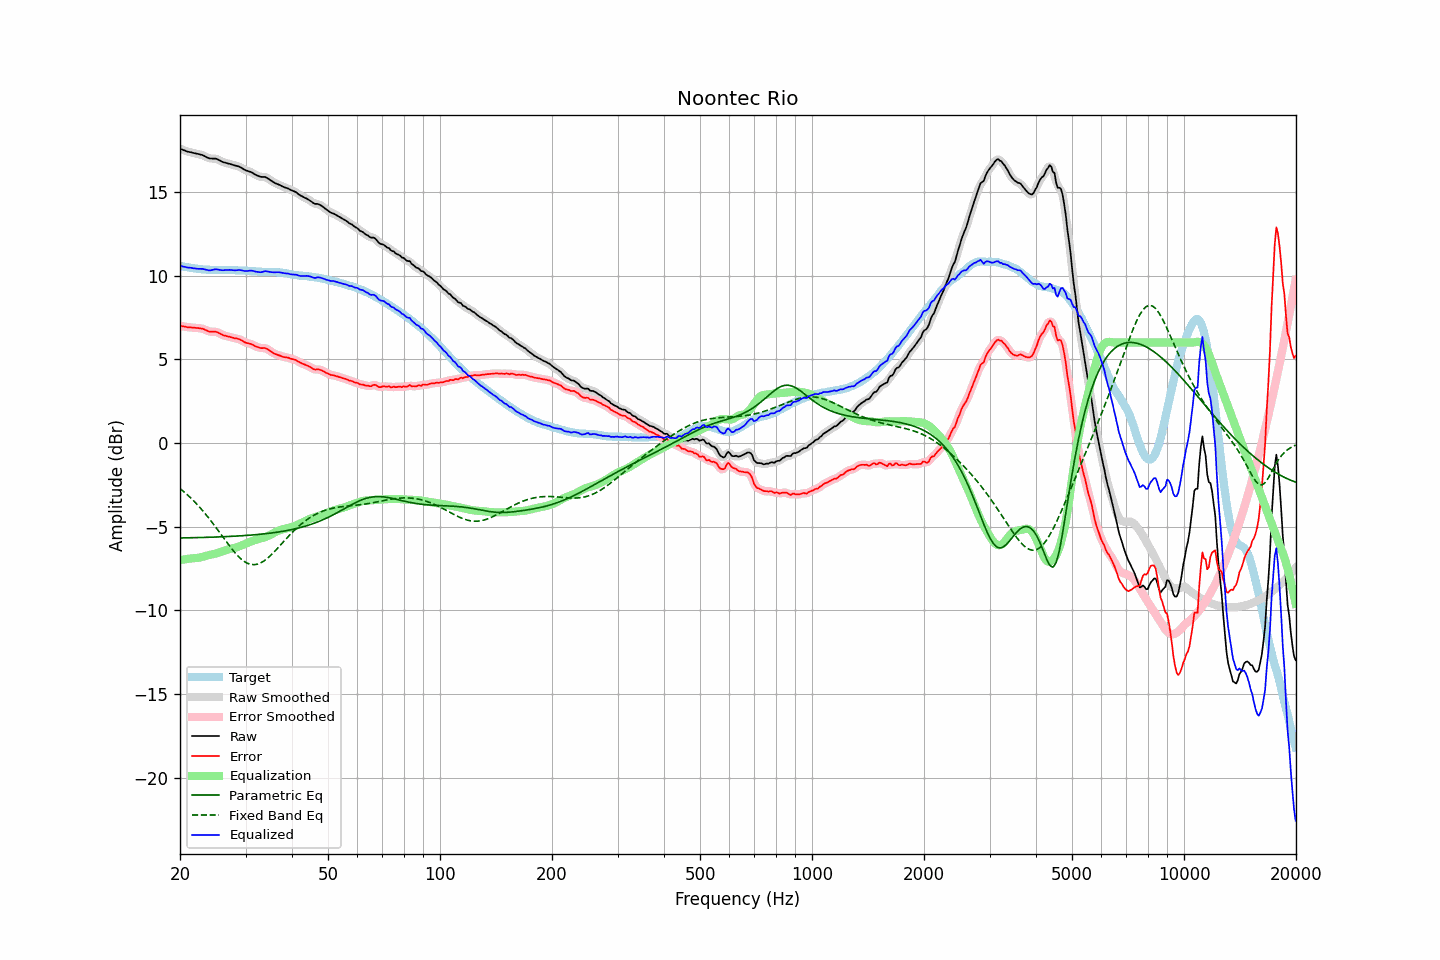

The file beside this chart, header and first rows:
frequency, raw, error, smoothed, error_smoothed, equalization, parametric_eq, fixed_band_eq, equalized_raw, equalized_smoothed, target
20.00, 17.58, 7.00, 17.58, 7.00, -7.00, -5.68, -2.72, 10.58, 10.59, 10.58
20.20, 17.55, 6.99, 17.55, 6.99, -6.98, -5.68, -2.80, 10.57, 10.56, 10.56
20.40, 17.51, 6.97, 17.51, 6.97, -6.97, -5.68, -2.88, 10.54, 10.54, 10.54
20.61, 17.48, 6.95, 17.48, 6.95, -6.95, -5.67, -2.96, 10.53, 10.52, 10.53
20.81, 17.44, 6.93, 17.44, 6.93, -6.94, -5.67, -3.05, 10.50, 10.50, 10.51
21.02, 17.41, 6.91, 17.41, 6.92, -6.93, -5.67, -3.13, 10.48, 10.49, 10.50
21.23, 17.39, 6.91, 17.39, 6.91, -6.91, -5.67, -3.22, 10.48, 10.47, 10.48
21.44, 17.37, 6.91, 17.37, 6.90, -6.90, -5.67, -3.32, 10.47, 10.46, 10.47
21.66, 17.34, 6.89, 17.34, 6.89, -6.90, -5.66, -3.41, 10.45, 10.45, 10.45
21.87, 17.32, 6.89, 17.32, 6.88, -6.89, -5.66, -3.51, 10.43, 10.43, 10.43
22.09, 17.30, 6.88, 17.30, 6.88, -6.88, -5.66, -3.61, 10.42, 10.42, 10.42
22.31, 17.28, 6.87, 17.28, 6.87, -6.87, -5.66, -3.71, 10.41, 10.41, 10.41
22.54, 17.26, 6.86, 17.26, 6.86, -6.85, -5.65, -3.82, 10.41, 10.41, 10.40
22.76, 17.23, 6.84, 17.24, 6.85, -6.83, -5.65, -3.92, 10.40, 10.40, 10.39
22.99, 17.21, 6.83, 17.20, 6.82, -6.81, -5.65, -4.03, 10.41, 10.40, 10.38
23.22, 17.16, 6.79, 17.16, 6.79, -6.78, -5.65, -4.15, 10.38, 10.38, 10.37
23.45, 17.11, 6.75, 17.11, 6.75, -6.75, -5.64, -4.26, 10.36, 10.36, 10.37
23.69, 17.06, 6.71, 17.06, 6.70, -6.73, -5.64, -4.38, 10.34, 10.34, 10.35
23.92, 17.02, 6.67, 17.03, 6.67, -6.70, -5.64, -4.50, 10.32, 10.32, 10.35
24.16, 17.00, 6.65, 17.00, 6.65, -6.68, -5.63, -4.63, 10.32, 10.32, 10.35
24.40, 17.00, 6.65, 17.00, 6.65, -6.66, -5.63, -4.75, 10.34, 10.34, 10.35
24.65, 17.00, 6.65, 17.00, 6.65, -6.64, -5.63, -4.88, 10.36, 10.36, 10.35
24.89, 17.00, 6.65, 16.99, 6.65, -6.62, -5.62, -5.01, 10.38, 10.38, 10.35
25.14, 16.97, 6.63, 16.97, 6.62, -6.59, -5.62, -5.14, 10.38, 10.37, 10.34
25.39, 16.92, 6.58, 16.92, 6.58, -6.56, -5.62, -5.27, 10.36, 10.36, 10.34
25.65, 16.87, 6.53, 16.87, 6.53, -6.53, -5.61, -5.40, 10.34, 10.34, 10.34
25.91, 16.82, 6.47, 16.82, 6.48, -6.50, -5.61, -5.53, 10.33, 10.33, 10.35
26.16, 16.78, 6.43, 16.79, 6.44, -6.46, -5.61, -5.66, 10.32, 10.33, 10.35
26.43, 16.76, 6.42, 16.76, 6.41, -6.42, -5.60, -5.80, 10.34, 10.33, 10.35
26.69, 16.73, 6.39, 16.73, 6.39, -6.39, -5.60, -5.93, 10.34, 10.34, 10.34
26.96, 16.70, 6.36, 16.71, 6.36, -6.36, -5.59, -6.05, 10.34, 10.35, 10.34
27.23, 16.68, 6.34, 16.68, 6.34, -6.34, -5.59, -6.18, 10.35, 10.34, 10.34
27.50, 16.65, 6.31, 16.65, 6.31, -6.32, -5.58, -6.30, 10.33, 10.33, 10.34
27.77, 16.62, 6.29, 16.62, 6.29, -6.30, -5.58, -6.42, 10.32, 10.33, 10.33
28.05, 16.59, 6.26, 16.59, 6.27, -6.27, -5.57, -6.54, 10.32, 10.32, 10.33
28.33, 16.57, 6.25, 16.57, 6.25, -6.24, -5.57, -6.65, 10.33, 10.33, 10.32
28.62, 16.54, 6.23, 16.54, 6.23, -6.21, -5.56, -6.75, 10.33, 10.33, 10.32
28.90, 16.51, 6.20, 16.51, 6.19, -6.17, -5.56, -6.84, 10.34, 10.33, 10.31
29.19, 16.46, 6.15, 16.46, 6.15, -6.14, -5.55, -6.93, 10.33, 10.32, 10.31
29.48, 16.40, 6.09, 16.40, 6.09, -6.10, -5.54, -7.01, 10.30, 10.30, 10.31
29.78, 16.34, 6.04, 16.34, 6.04, -6.06, -5.54, -7.08, 10.28, 10.28, 10.30
30.08, 16.29, 5.99, 16.30, 6.00, -6.02, -5.53, -7.14, 10.27, 10.28, 10.30
30.38, 16.26, 5.96, 16.26, 5.97, -5.98, -5.52, -7.19, 10.28, 10.28, 10.30
30.68, 16.23, 5.95, 16.23, 5.94, -5.94, -5.52, -7.23, 10.29, 10.29, 10.28
30.99, 16.20, 5.92, 16.20, 5.92, -5.90, -5.51, -7.26, 10.31, 10.30, 10.28
31.30, 16.15, 5.88, 16.15, 5.88, -5.86, -5.50, -7.27, 10.29, 10.29, 10.27
31.61, 16.09, 5.83, 16.09, 5.83, -5.82, -5.49, -7.28, 10.27, 10.27, 10.26
31.93, 16.03, 5.77, 16.04, 5.78, -5.79, -5.48, -7.27, 10.24, 10.25, 10.26
32.24, 15.99, 5.75, 15.99, 5.74, -5.76, -5.48, -7.25, 10.23, 10.23, 10.24
32.57, 15.95, 5.71, 15.95, 5.71, -5.73, -5.47, -7.22, 10.22, 10.21, 10.24
32.89, 15.91, 5.68, 15.92, 5.69, -5.71, -5.46, -7.18, 10.20, 10.21, 10.24
33.22, 15.90, 5.67, 15.91, 5.68, -5.68, -5.45, -7.13, 10.22, 10.22, 10.23
33.55, 15.90, 5.67, 15.90, 5.67, -5.66, -5.44, -7.07, 10.24, 10.24, 10.23
33.89, 15.90, 5.67, 15.89, 5.66, -5.63, -5.43, -7.00, 10.27, 10.26, 10.23
34.23, 15.85, 5.63, 15.85, 5.62, -5.59, -5.42, -6.93, 10.26, 10.26, 10.23
34.57, 15.79, 5.57, 15.79, 5.57, -5.55, -5.40, -6.84, 10.24, 10.24, 10.22
34.92, 15.72, 5.50, 15.73, 5.50, -5.50, -5.39, -6.76, 10.22, 10.22, 10.22
35.27, 15.66, 5.44, 15.66, 5.44, -5.45, -5.38, -6.66, 10.21, 10.21, 10.22
35.62, 15.60, 5.38, 15.60, 5.38, -5.40, -5.37, -6.57, 10.20, 10.20, 10.22
35.97, 15.54, 5.32, 15.55, 5.33, -5.34, -5.35, -6.47, 10.20, 10.20, 10.22
... 635 more rows
